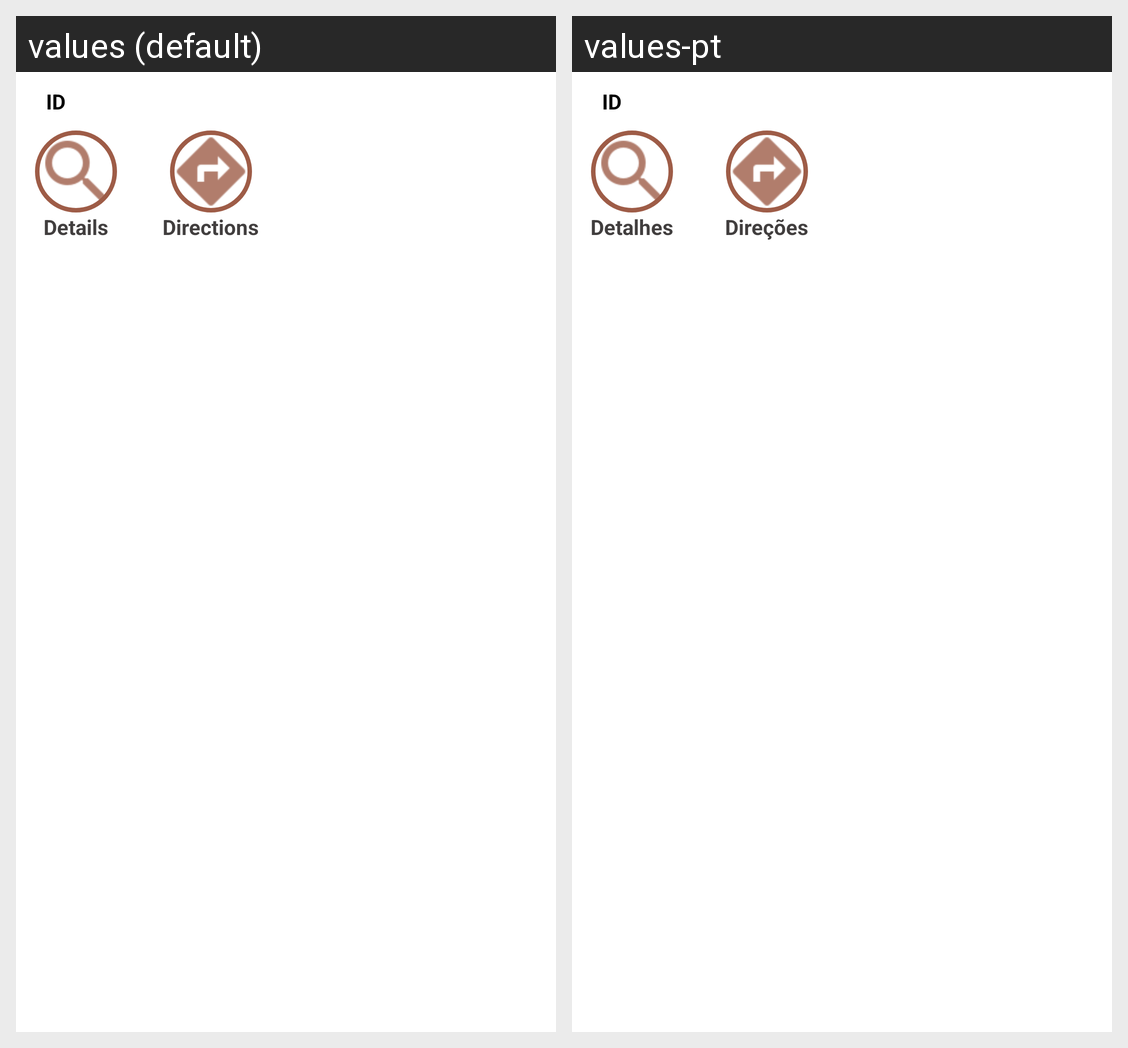

Strings drawn on this Android screen and how each of the app's shown locales translates them:
Android screen res/layout/poi_simple_item.xml rendered under 2 locales, left to right: values (default), values-pt. Device: Nexus 5 (rendered at 1080×1920; each locale shown at half size, 540×960, under a caption strip naming it); theme AppTheme.
Strings drawn on this screen, with the default value and each locale's value (text and hints the layout hard-codes, and strings that could not be matched under every locale, appear in the picture but are not listed):

pois_details
  values: Details
  values-pt: Detalhes

pois_directions
  values: Directions
  values-pt: Direções
